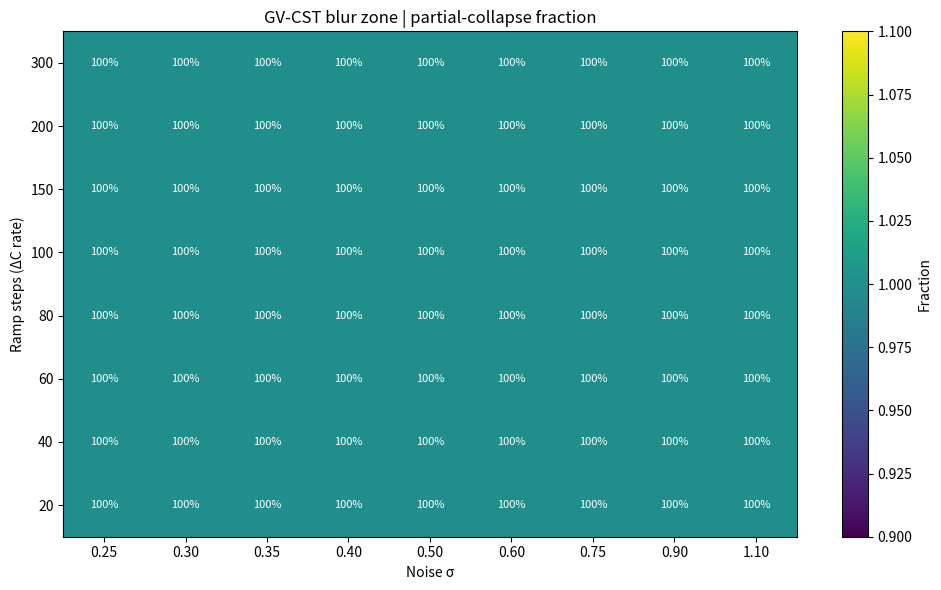
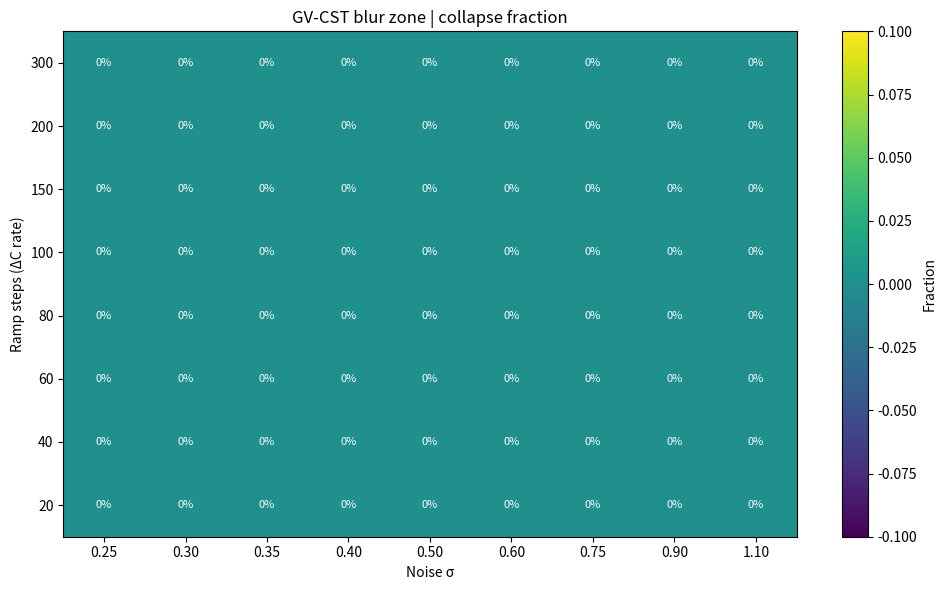
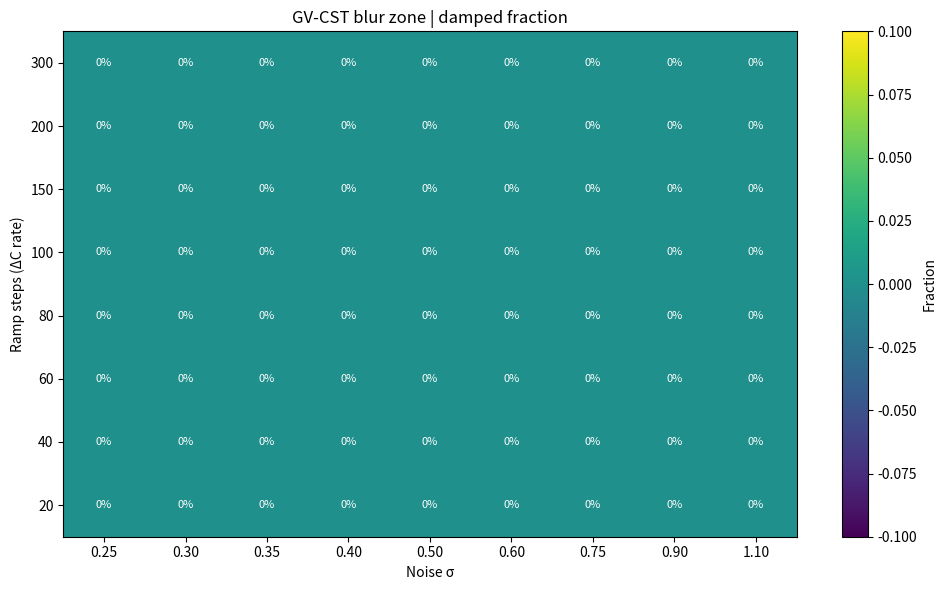
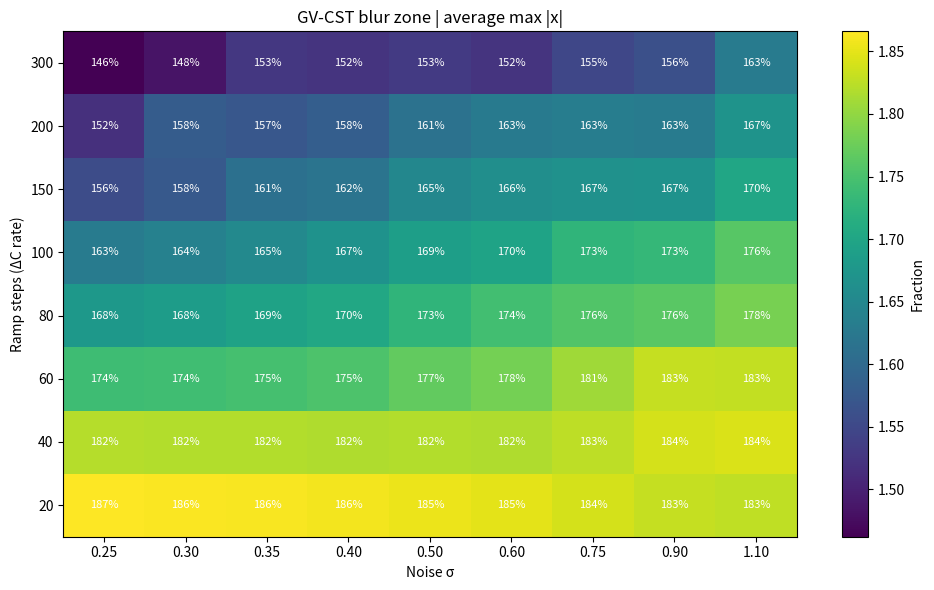

Write the Python code that produced these figures, in order.
import os
import math
import numpy as np
import pandas as pd
import matplotlib.pyplot as plt


print("NEW BLUR SWEEP FILE RUNNING")


# -----------------------------
# Tunable model parameters
# -----------------------------
BETA = 1.2
GAMMA = 0.40

# Push wider/harder so we can actually find a boundary
NOISE_VALS = [0.25, 0.30, 0.35, 0.40, 0.50, 0.60, 0.75, 0.90, 1.10]
RAMP_VALS = [20, 40, 60, 80, 100, 150, 200, 300]
SEEDS = list(range(10))

# Simulation controls
N_STEPS = 220
DT = 0.08

# Classification thresholds
COLLAPSE_THRESHOLD = 4.0       # hard fail if |x| blows past this
PARTIAL_THRESHOLD = 1.25       # "blur zone" if |x| gets above this but recovers
SETTLE_THRESHOLD = 0.60        # if final |x| is below this, call it damped


def ensure_output_dir() -> str:
    out_dir = os.path.join("data", "logs")
    os.makedirs(out_dir, exist_ok=True)
    return out_dir


def smoothstep(z: float) -> float:
    """
    Smooth ramp from 0 to 1 as z goes from 0 to 1.
    """
    z = max(0.0, min(1.0, z))
    return z * z * (3.0 - 2.0 * z)


def ramp_force(step: int, ramp_steps: int) -> float:
    """
    External forcing ramps from 0 to 1 over ramp_steps.
    """
    if ramp_steps <= 0:
        return 1.0
    return smoothstep(step / float(ramp_steps))


def simulate_run(noise_sigma: float, ramp_steps: int, seed: int) -> dict:
    """
    Nonlinear driven/damped system with stochastic forcing.

    x'' + gamma*x' - beta*x + x^3 = forcing + noise

    Interpretation:
    - damping gamma tries to stabilize
    - negative linear term with cubic restores/creates bistable-like behavior
    - forcing ramps the system toward instability
    - noise can kick it across thresholds
    """
    rng = np.random.default_rng(seed)

    x = 0.05
    v = 0.0

    max_abs_x = abs(x)
    crossed_partial = False
    collapsed = False
    collapse_step = None

    series_x = []
    series_v = []

    for step in range(N_STEPS):
        force = ramp_force(step, ramp_steps)
        noise = rng.normal(0.0, noise_sigma)

        # Dynamics
        # x'' = beta*x - x^3 - gamma*v + force + noise
        a = (BETA * x) - (x ** 3) - (GAMMA * v) + force + noise

        v = v + DT * a
        x = x + DT * v

        ax = abs(x)
        max_abs_x = max(max_abs_x, ax)

        if ax >= PARTIAL_THRESHOLD:
            crossed_partial = True

        if ax >= COLLAPSE_THRESHOLD:
            collapsed = True
            collapse_step = step
            series_x.append(x)
            series_v.append(v)
            break

        series_x.append(x)
        series_v.append(v)

    final_abs_x = abs(x)

    if collapsed:
        label = "collapse"
    elif crossed_partial:
        # It crossed into the blur zone but did not fully blow up.
        label = "partial"
    elif final_abs_x <= SETTLE_THRESHOLD:
        label = "damped"
    else:
        # fallback bucket if it neither settled tightly nor crossed partial
        label = "partial"

    return {
        "noise": noise_sigma,
        "ramp": ramp_steps,
        "seed": seed,
        "label": label,
        "max_abs_x": float(max_abs_x),
        "final_abs_x": float(final_abs_x),
        "collapse_step": collapse_step if collapse_step is not None else -1,
        "steps_completed": len(series_x),
    }


def summarize_cell(noise_sigma: float, ramp_steps: int, seeds: list[int]) -> dict:
    results = [simulate_run(noise_sigma, ramp_steps, seed) for seed in seeds]

    total = len(results)
    damped_n = sum(1 for r in results if r["label"] == "damped")
    partial_n = sum(1 for r in results if r["label"] == "partial")
    collapse_n = sum(1 for r in results if r["label"] == "collapse")

    return {
        "noise": noise_sigma,
        "ramp": ramp_steps,
        "damped_n": damped_n,
        "partial_n": partial_n,
        "collapse_n": collapse_n,
        "damped_pct": damped_n / total,
        "partial_pct": partial_n / total,
        "collapse_pct": collapse_n / total,
        "avg_max_abs_x": float(np.mean([r["max_abs_x"] for r in results])),
        "avg_final_abs_x": float(np.mean([r["final_abs_x"] for r in results])),
    }


def make_heatmap(summary_rows: list[dict], value_col: str, title: str, out_path: str) -> str:
    df = pd.DataFrame(summary_rows)

    pivot = df.pivot(index="ramp", columns="noise", values=value_col)
    pivot = pivot.sort_index().sort_index(axis=1)

    fig, ax = plt.subplots(figsize=(10, 6))
    im = ax.imshow(
        pivot.values,
        aspect="auto",
        origin="lower",
        interpolation="nearest",
    )

    ax.set_title(title)
    ax.set_xlabel("Noise σ")
    ax.set_ylabel("Ramp steps (ΔC rate)")

    ax.set_xticks(np.arange(len(pivot.columns)))
    ax.set_xticklabels([f"{c:.2f}" for c in pivot.columns])

    ax.set_yticks(np.arange(len(pivot.index)))
    ax.set_yticklabels([str(i) for i in pivot.index])

    for i in range(pivot.shape[0]):
        for j in range(pivot.shape[1]):
            val = pivot.values[i, j]
            txt = f"{val * 100:.0f}%"
            ax.text(j, i, txt, ha="center", va="center", color="white", fontsize=8)

    cbar = plt.colorbar(im, ax=ax)
    cbar.set_label("Fraction")

    plt.tight_layout()
    plt.savefig(out_path, dpi=160, bbox_inches="tight")
    plt.close(fig)
    return out_path


def print_summary_table(summary_rows: list[dict]) -> None:
    print("\nGV-CST BLUR-ZONE SWEEP\n")
    print(f"{'noise':<8}{'ramp':<8}{'damped%':<12}{'partial%':<12}{'collapse%':<12}")
    print("-" * 52)

    for row in summary_rows:
        print(
            f"{row['noise']:<8.2f}"
            f"{row['ramp']:<8}"
            f"{row['damped_pct'] * 100:<12.1f}"
            f"{row['partial_pct'] * 100:<12.1f}"
            f"{row['collapse_pct'] * 100:<12.1f}"
        )


def main():
    print(">>> NEW MAIN IS RUNNING <<<")

    out_dir = ensure_output_dir()
    summary_rows = []

    for ramp in RAMP_VALS:
        for noise in NOISE_VALS:
            row = summarize_cell(noise, ramp, SEEDS)
            summary_rows.append(row)

    # Sort nicely for console output and CSV
    summary_rows.sort(key=lambda r: (r["ramp"], r["noise"]))

    print_summary_table(summary_rows)

    summary_csv = os.path.join(out_dir, "blur_zone_summary.csv")
    pd.DataFrame(summary_rows).to_csv(summary_csv, index=False)

    partial_map = make_heatmap(
        summary_rows,
        "partial_pct",
        "GV-CST blur zone | partial-collapse fraction",
        os.path.join(out_dir, "blur_zone_partial_heatmap.png"),
    )

    collapse_map = make_heatmap(
        summary_rows,
        "collapse_pct",
        "GV-CST blur zone | collapse fraction",
        os.path.join(out_dir, "blur_zone_collapse_heatmap.png"),
    )

    damped_map = make_heatmap(
        summary_rows,
        "damped_pct",
        "GV-CST blur zone | damped fraction",
        os.path.join(out_dir, "blur_zone_damped_heatmap.png"),
    )

    max_amp_map = make_heatmap(
        summary_rows,
        "avg_max_abs_x",
        "GV-CST blur zone | average max |x|",
        os.path.join(out_dir, "blur_zone_maxamp_heatmap.png"),
    )

    print("\nSaved summary:", summary_csv)
    print("Saved partial heatmap:", partial_map)
    print("Saved collapse heatmap:", collapse_map)
    print("Saved damped heatmap:", damped_map)
    print("Saved max amplitude heatmap:", max_amp_map)


if __name__ == "__main__":
    main()
